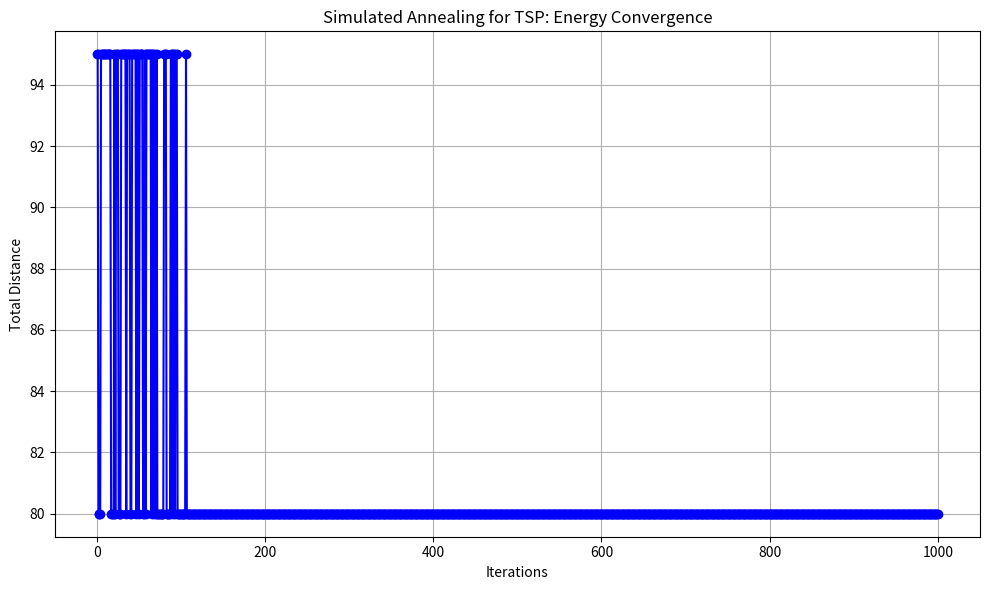

Write the Python code that produced this figure.
import numpy as np
import matplotlib.pyplot as plt

distance_matrix = np.array([
    [0, 10, 15, 20],
    [10, 0, 35, 25],
    [15, 35, 0, 30],
    [20, 25, 30, 0]
])

def energy_function(route,distance_matrix):
    total_distance = 0
    N = len(route)

    for i in range(N-1):
        total_distance += distance_matrix[route[i], route[i+1]]
    total_distance += distance_matrix[route[N-1],route[0]] # last city visited then turn to the starting position
    return total_distance

def simulated_annealing_tsp(distance_matrix,initial_solution,initial_temperature,cooling_rate,num_iterations):
    current_solution = initial_solution.copy()
    best_solution = current_solution.copy()
    current_energy = energy_function(current_solution,distance_matrix)
    best_energy = current_energy

    temperature = initial_temperature

    all_routes = [current_solution]
    all_energies = [current_energy]

    for iteration in range(num_iterations):
        new_solution = current_solution.copy()
        idx1,idx2 = np.random.choice(len(new_solution), size=2, replace=False)
        new_solution[idx1],new_solution[idx2] = new_solution[idx2],new_solution[idx1]

        new_energy = energy_function(new_solution,distance_matrix)
        delta_energy = new_energy-current_energy

        if delta_energy < 0 or np.random.rand() < np.exp(-delta_energy/temperature):
            current_solution = new_solution
            current_energy = new_energy
        
        if current_energy < best_energy:
            best_solution = current_solution
            best_energy = current_energy

        temperature = temperature*cooling_rate

        all_routes.append(current_solution)
        all_energies.append(current_energy)
    return best_solution,best_energy,all_routes,all_energies

initial_solution = np.array([0, 1, 2, 3]) 
initial_temperature = 1000.0
cooling_rate = 0.95
num_iterations = 1000

best_solution, best_energy, all_routes, all_energies = simulated_annealing_tsp(distance_matrix, initial_solution, initial_temperature, cooling_rate, num_iterations)

print(f"Best route found: {best_solution}")
print(f"Total distance: {best_energy}")

print("\nAll evaluated routes and total distances:")
for i in range(len(all_routes)):
    route = all_routes[i]
    distance = all_energies[i]
    print(f"Iteration {i}: Route = {route}, Total distance = {distance}")


plt.figure(figsize=(10, 6))
plt.plot(range(len(all_energies)), all_energies, marker='o', linestyle='-', color='b')
plt.xlabel('Iterations')
plt.ylabel('Total Distance')
plt.title('Simulated Annealing for TSP: Energy Convergence')
plt.grid(True)
plt.tight_layout()
plt.savefig('simulated_annealing_for_TSP_1000_iteration.png')
plt.show()
